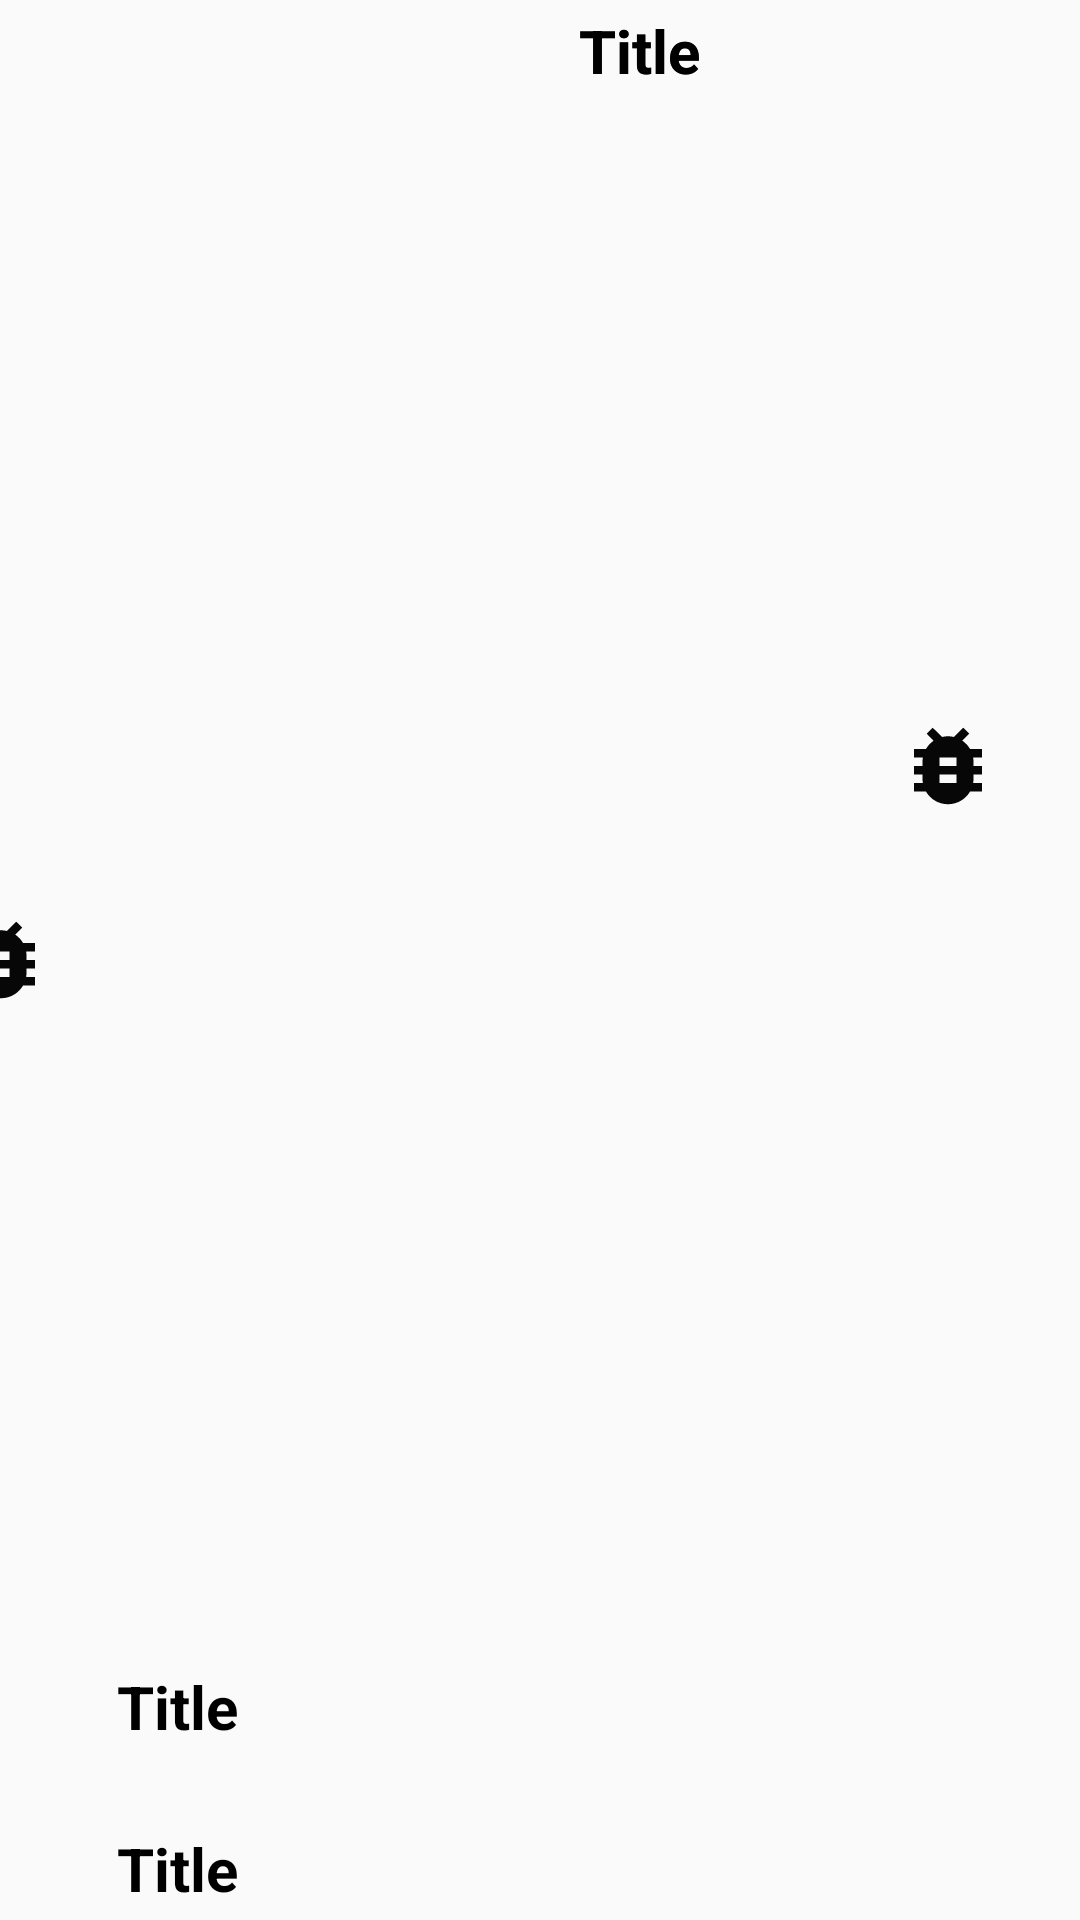

Android layout source for this screen:
<!-- AndroidManifest.xml: application theme AppTheme -->
<!-- res/layout/billing_all_item.xml -->
<?xml version="1.0" encoding="utf-8"?>
<androidx.constraintlayout.widget.ConstraintLayout
    xmlns:android="http://schemas.android.com/apk/res/android"
    xmlns:app="http://schemas.android.com/apk/res-auto"
    xmlns:tools="http://schemas.android.com/tools"
    android:layout_width="match_parent"
    android:layout_height="90dp">


    <ImageView
        android:id="@+id/category_icon"
        android:layout_width="34dp"
        android:layout_height="34dp"
        android:layout_centerVertical="true"
        android:layout_marginVertical="4dp"
        android:src="@drawable/baseline_bug_report_24"
        app:layout_constraintBottom_toBottomOf="parent"
        app:layout_constraintEnd_toStartOf="@+id/titleTxt"
        app:layout_constraintStart_toStartOf="parent"
        app:layout_constraintTop_toTopOf="parent" />


    <TextView
        android:id="@+id/titleTxt"
        android:layout_width="118dp"
        android:layout_height="34dp"
        android:layout_gravity="center_vertical"
        android:layout_marginBottom="20dp"
        android:gravity="center"
        android:text="Title"
        android:textColor="@color/black"
        android:textSize="20sp"
        android:textStyle="bold"
        app:layout_constraintBottom_toTopOf="@+id/titleTxtDate"
        tools:layout_editor_absoluteX="68dp" />

    <TextView
        android:id="@+id/titleTxtDate"
        android:layout_width="118dp"
        android:layout_height="34dp"
        android:layout_gravity="center_vertical"
        android:gravity="center"
        android:text="Title"
        android:textColor="@color/black"
        android:textSize="20sp"
        android:textStyle="bold"
        app:layout_constraintBottom_toBottomOf="parent"
        tools:layout_editor_absoluteX="68dp" />


    <TextView
        android:id="@+id/titleTxtAmount"
        android:layout_width="118dp"
        android:layout_height="34dp"
        android:layout_gravity="center_vertical"
        android:layout_marginStart="36dp"
        android:gravity="center"
        android:text="Title"
        android:textColor="@color/black"
        android:textSize="20sp"
        android:textStyle="bold"
        app:layout_constraintBottom_toTopOf="@+id/titleTxtpaid"
        app:layout_constraintStart_toEndOf="@+id/titleTxt"
        app:layout_constraintTop_toTopOf="parent"
        app:layout_constraintVertical_bias="0.0" />

    <TextView
        android:id="@+id/titleTxtpaid"
        android:layout_width="118dp"
        android:layout_height="34dp"
        android:layout_gravity="center_vertical"
        android:layout_marginStart="36dp"
        android:gravity="center"
        android:text="Title"
        android:textColor="@color/black"
        android:textSize="20sp"
        android:textStyle="bold"
        app:layout_constraintStart_toEndOf="@+id/titleTxtDate"
        tools:layout_editor_absoluteY="56dp" />

    <ImageView
        android:id="@+id/bank_logo"
        android:layout_width="34dp"
        android:layout_height="34dp"
        android:layout_centerVertical="true"
        android:layout_marginVertical="4dp"
        android:src="@drawable/baseline_bug_report_24"
        app:layout_constraintBottom_toBottomOf="parent"
        app:layout_constraintEnd_toEndOf="parent"
        app:layout_constraintStart_toEndOf="@+id/titleTxtAmount"
        app:layout_constraintTop_toTopOf="parent"
        app:layout_constraintVertical_bias="0.392" />


</androidx.constraintlayout.widget.ConstraintLayout>
<!-- resources referenced by this layout -->
<resources>
  <color name="black">#000000</color>
  <!-- drawable baseline_bug_report_24 (drawable) -->
  <vector xmlns:android="http://schemas.android.com/apk/res/android" android:height="24dp" android:tint="#070707" android:viewportHeight="24" android:viewportWidth="24" android:width="24dp">
        
      <path android:fillColor="@android:color/white" android:pathData="M20,8h-2.81c-0.45,-0.78 -1.07,-1.45 -1.82,-1.96L17,4.41 15.59,3l-2.17,2.17C12.96,5.06 12.49,5 12,5c-0.49,0 -0.96,0.06 -1.41,0.17L8.41,3 7,4.41l1.62,1.63C7.88,6.55 7.26,7.22 6.81,8L4,8v2h2.09c-0.05,0.33 -0.09,0.66 -0.09,1v1L4,12v2h2v1c0,0.34 0.04,0.67 0.09,1L4,16v2h2.81c1.04,1.79 2.97,3 5.19,3s4.15,-1.21 5.19,-3L20,18v-2h-2.09c0.05,-0.33 0.09,-0.66 0.09,-1v-1h2v-2h-2v-1c0,-0.34 -0.04,-0.67 -0.09,-1L20,10L20,8zM14,16h-4v-2h4v2zM14,12h-4v-2h4v2z"/>
      
  </vector>
  <style name="AppTheme" parent="Theme.AppCompat.Light.NoActionBar">
          
          <item name="colorPrimary">@color/colorPrimary</item>
          <item name="colorPrimaryDark">@color/colorPrimaryDark</item>
          <item name="colorAccent">@color/colorAccent</item>
  
      </style>
  <color name="colorPrimary">#6200EE</color>
  <color name="colorPrimaryDark">#3700B3</color>
  <color name="colorAccent">#FF03DAC5</color>
</resources>
